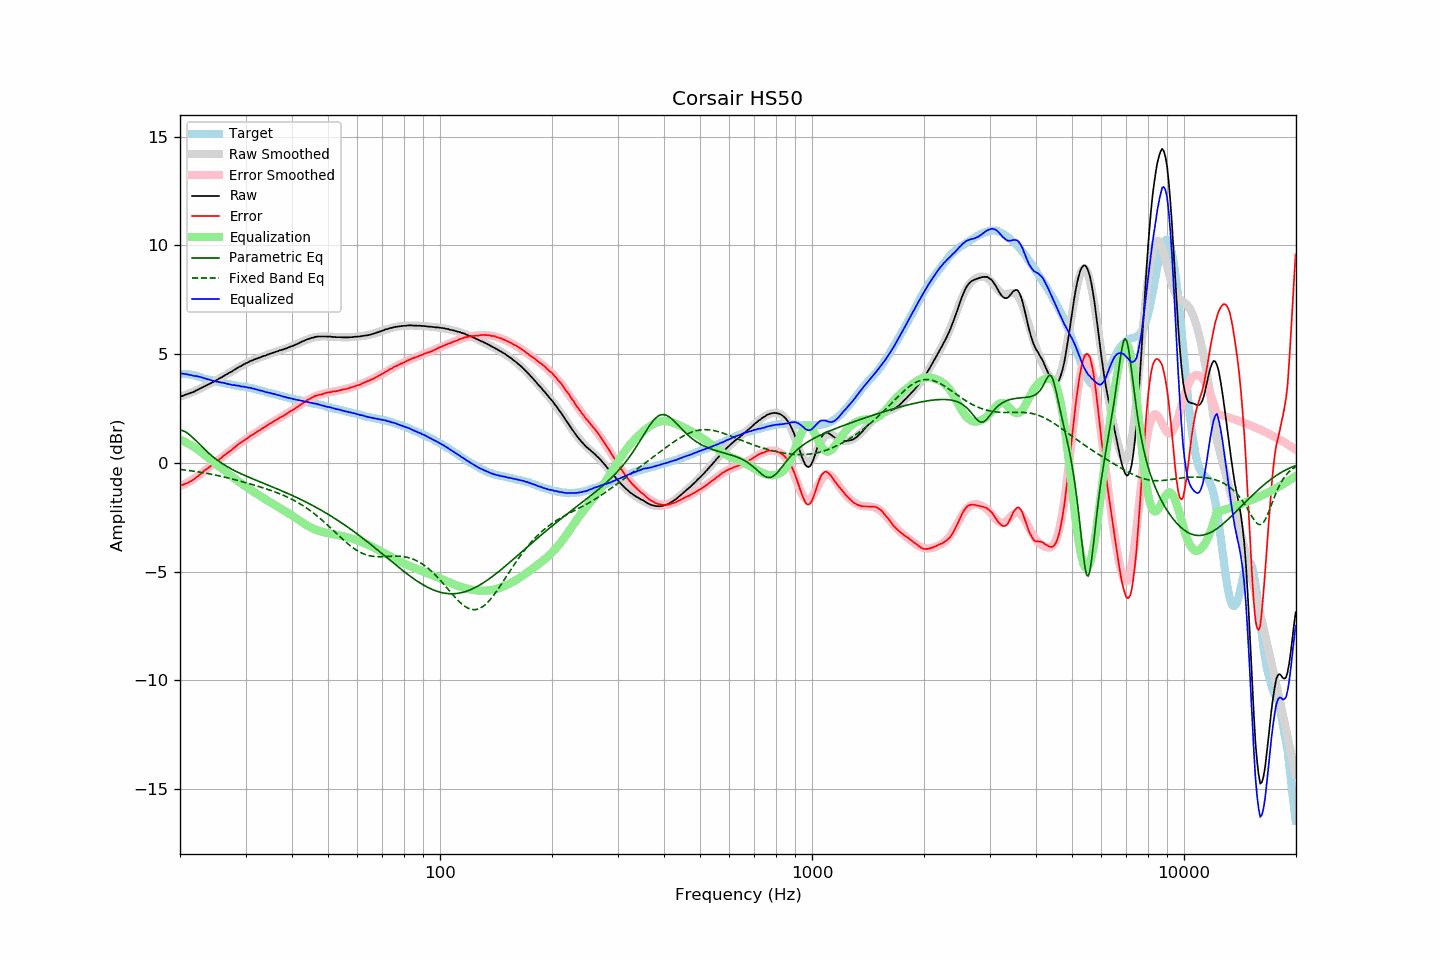

The file beside this chart, header and first rows:
frequency, raw, error, smoothed, error_smoothed, equalization, parametric_eq, fixed_band_eq, equalized_raw, equalized_smoothed, target
20.00, 3.04, -1.05, 3.04, -1.07, 1.07, 1.52, -0.30, 4.12, 4.11, 4.09
20.20, 3.07, -1.02, 3.07, -1.04, 1.04, 1.50, -0.31, 4.11, 4.11, 4.09
20.40, 3.09, -1.00, 3.09, -1.01, 1.01, 1.48, -0.32, 4.10, 4.10, 4.09
20.61, 3.12, -0.97, 3.12, -0.97, 0.97, 1.44, -0.33, 4.09, 4.09, 4.09
20.81, 3.15, -0.94, 3.15, -0.93, 0.93, 1.40, -0.33, 4.08, 4.08, 4.09
21.02, 3.17, -0.92, 3.18, -0.89, 0.89, 1.35, -0.34, 4.06, 4.07, 4.09
21.23, 3.20, -0.87, 3.21, -0.85, 0.85, 1.29, -0.35, 4.05, 4.05, 4.07
21.44, 3.23, -0.83, 3.24, -0.80, 0.80, 1.23, -0.36, 4.04, 4.04, 4.06
21.66, 3.25, -0.79, 3.27, -0.76, 0.76, 1.16, -0.38, 4.01, 4.03, 4.04
21.87, 3.28, -0.74, 3.30, -0.71, 0.71, 1.09, -0.39, 4.00, 4.01, 4.02
22.09, 3.33, -0.68, 3.33, -0.66, 0.66, 1.02, -0.40, 4.00, 4.00, 4.01
22.31, 3.36, -0.62, 3.36, -0.61, 0.61, 0.94, -0.41, 3.98, 3.98, 3.98
22.54, 3.40, -0.56, 3.40, -0.56, 0.56, 0.87, -0.42, 3.96, 3.96, 3.96
22.76, 3.44, -0.49, 3.43, -0.50, 0.50, 0.79, -0.43, 3.94, 3.94, 3.94
22.99, 3.47, -0.44, 3.47, -0.44, 0.44, 0.72, -0.45, 3.92, 3.91, 3.91
23.22, 3.51, -0.36, 3.51, -0.38, 0.38, 0.65, -0.46, 3.90, 3.89, 3.88
23.45, 3.55, -0.30, 3.54, -0.33, 0.33, 0.58, -0.47, 3.88, 3.87, 3.86
23.69, 3.58, -0.26, 3.58, -0.27, 0.27, 0.51, -0.48, 3.85, 3.85, 3.85
23.92, 3.62, -0.20, 3.62, -0.21, 0.21, 0.44, -0.50, 3.83, 3.83, 3.83
24.16, 3.66, -0.15, 3.66, -0.15, 0.15, 0.38, -0.51, 3.81, 3.81, 3.81
24.40, 3.69, -0.10, 3.70, -0.09, 0.09, 0.31, -0.53, 3.78, 3.79, 3.79
24.65, 3.73, -0.04, 3.74, -0.03, 0.03, 0.25, -0.54, 3.76, 3.77, 3.77
24.89, 3.77, 0.02, 3.78, 0.02, -0.02, 0.19, -0.56, 3.75, 3.75, 3.75
25.14, 3.81, 0.07, 3.82, 0.08, -0.08, 0.14, -0.57, 3.73, 3.74, 3.74
25.39, 3.86, 0.14, 3.86, 0.14, -0.14, 0.09, -0.59, 3.73, 3.72, 3.72
25.65, 3.90, 0.19, 3.90, 0.19, -0.19, 0.03, -0.61, 3.71, 3.71, 3.71
25.91, 3.94, 0.26, 3.94, 0.25, -0.25, -0.02, -0.62, 3.69, 3.69, 3.68
26.16, 3.99, 0.32, 3.99, 0.31, -0.31, -0.06, -0.64, 3.68, 3.68, 3.67
26.43, 4.03, 0.37, 4.03, 0.37, -0.37, -0.11, -0.66, 3.66, 3.66, 3.66
26.69, 4.07, 0.43, 4.07, 0.43, -0.43, -0.15, -0.68, 3.64, 3.64, 3.64
26.96, 4.11, 0.48, 4.12, 0.49, -0.49, -0.20, -0.69, 3.62, 3.63, 3.63
27.23, 4.16, 0.54, 4.16, 0.55, -0.55, -0.24, -0.71, 3.62, 3.61, 3.62
27.50, 4.19, 0.58, 4.20, 0.60, -0.60, -0.28, -0.73, 3.59, 3.60, 3.61
27.77, 4.24, 0.66, 4.25, 0.66, -0.66, -0.32, -0.75, 3.58, 3.59, 3.59
28.05, 4.29, 0.72, 4.29, 0.72, -0.72, -0.36, -0.77, 3.58, 3.57, 3.58
28.33, 4.33, 0.78, 4.33, 0.77, -0.77, -0.39, -0.79, 3.56, 3.56, 3.56
28.62, 4.38, 0.84, 4.38, 0.83, -0.83, -0.43, -0.81, 3.55, 3.55, 3.54
28.90, 4.42, 0.89, 4.42, 0.88, -0.88, -0.47, -0.83, 3.54, 3.54, 3.53
29.19, 4.45, 0.94, 4.46, 0.94, -0.94, -0.50, -0.85, 3.52, 3.52, 3.51
29.48, 4.50, 0.99, 4.50, 0.99, -0.99, -0.53, -0.87, 3.51, 3.51, 3.51
29.78, 4.54, 1.04, 4.54, 1.04, -1.04, -0.57, -0.89, 3.50, 3.50, 3.50
30.08, 4.58, 1.09, 4.58, 1.09, -1.09, -0.60, -0.91, 3.49, 3.48, 3.49
30.38, 4.61, 1.14, 4.61, 1.15, -1.15, -0.63, -0.93, 3.47, 3.47, 3.47
30.68, 4.65, 1.19, 4.65, 1.20, -1.20, -0.66, -0.95, 3.46, 3.45, 3.46
30.99, 4.69, 1.25, 4.68, 1.24, -1.24, -0.70, -0.98, 3.45, 3.44, 3.44
31.30, 4.71, 1.29, 4.71, 1.29, -1.29, -0.73, -1.00, 3.42, 3.42, 3.43
31.61, 4.75, 1.34, 4.74, 1.34, -1.34, -0.76, -1.02, 3.41, 3.41, 3.41
31.93, 4.77, 1.38, 4.77, 1.39, -1.39, -0.79, -1.04, 3.39, 3.39, 3.39
32.24, 4.80, 1.44, 4.80, 1.43, -1.43, -0.82, -1.06, 3.37, 3.37, 3.36
32.57, 4.83, 1.48, 4.83, 1.48, -1.48, -0.85, -1.09, 3.35, 3.35, 3.35
32.89, 4.85, 1.51, 4.86, 1.53, -1.53, -0.88, -1.11, 3.32, 3.33, 3.34
33.22, 4.89, 1.59, 4.89, 1.57, -1.57, -0.91, -1.13, 3.32, 3.31, 3.31
33.55, 4.91, 1.62, 4.91, 1.62, -1.62, -0.94, -1.16, 3.29, 3.29, 3.30
33.89, 4.93, 1.66, 4.94, 1.67, -1.67, -0.97, -1.18, 3.27, 3.27, 3.27
34.23, 4.96, 1.71, 4.97, 1.71, -1.71, -1.00, -1.20, 3.25, 3.25, 3.25
34.57, 4.99, 1.76, 4.99, 1.76, -1.76, -1.03, -1.23, 3.23, 3.23, 3.23
34.92, 5.02, 1.81, 5.02, 1.80, -1.80, -1.06, -1.25, 3.22, 3.21, 3.21
35.27, 5.04, 1.85, 5.04, 1.85, -1.85, -1.09, -1.28, 3.19, 3.19, 3.20
35.62, 5.07, 1.90, 5.07, 1.89, -1.89, -1.12, -1.31, 3.18, 3.18, 3.17
35.97, 5.09, 1.94, 5.09, 1.94, -1.94, -1.15, -1.33, 3.16, 3.16, 3.15
... 635 more rows
